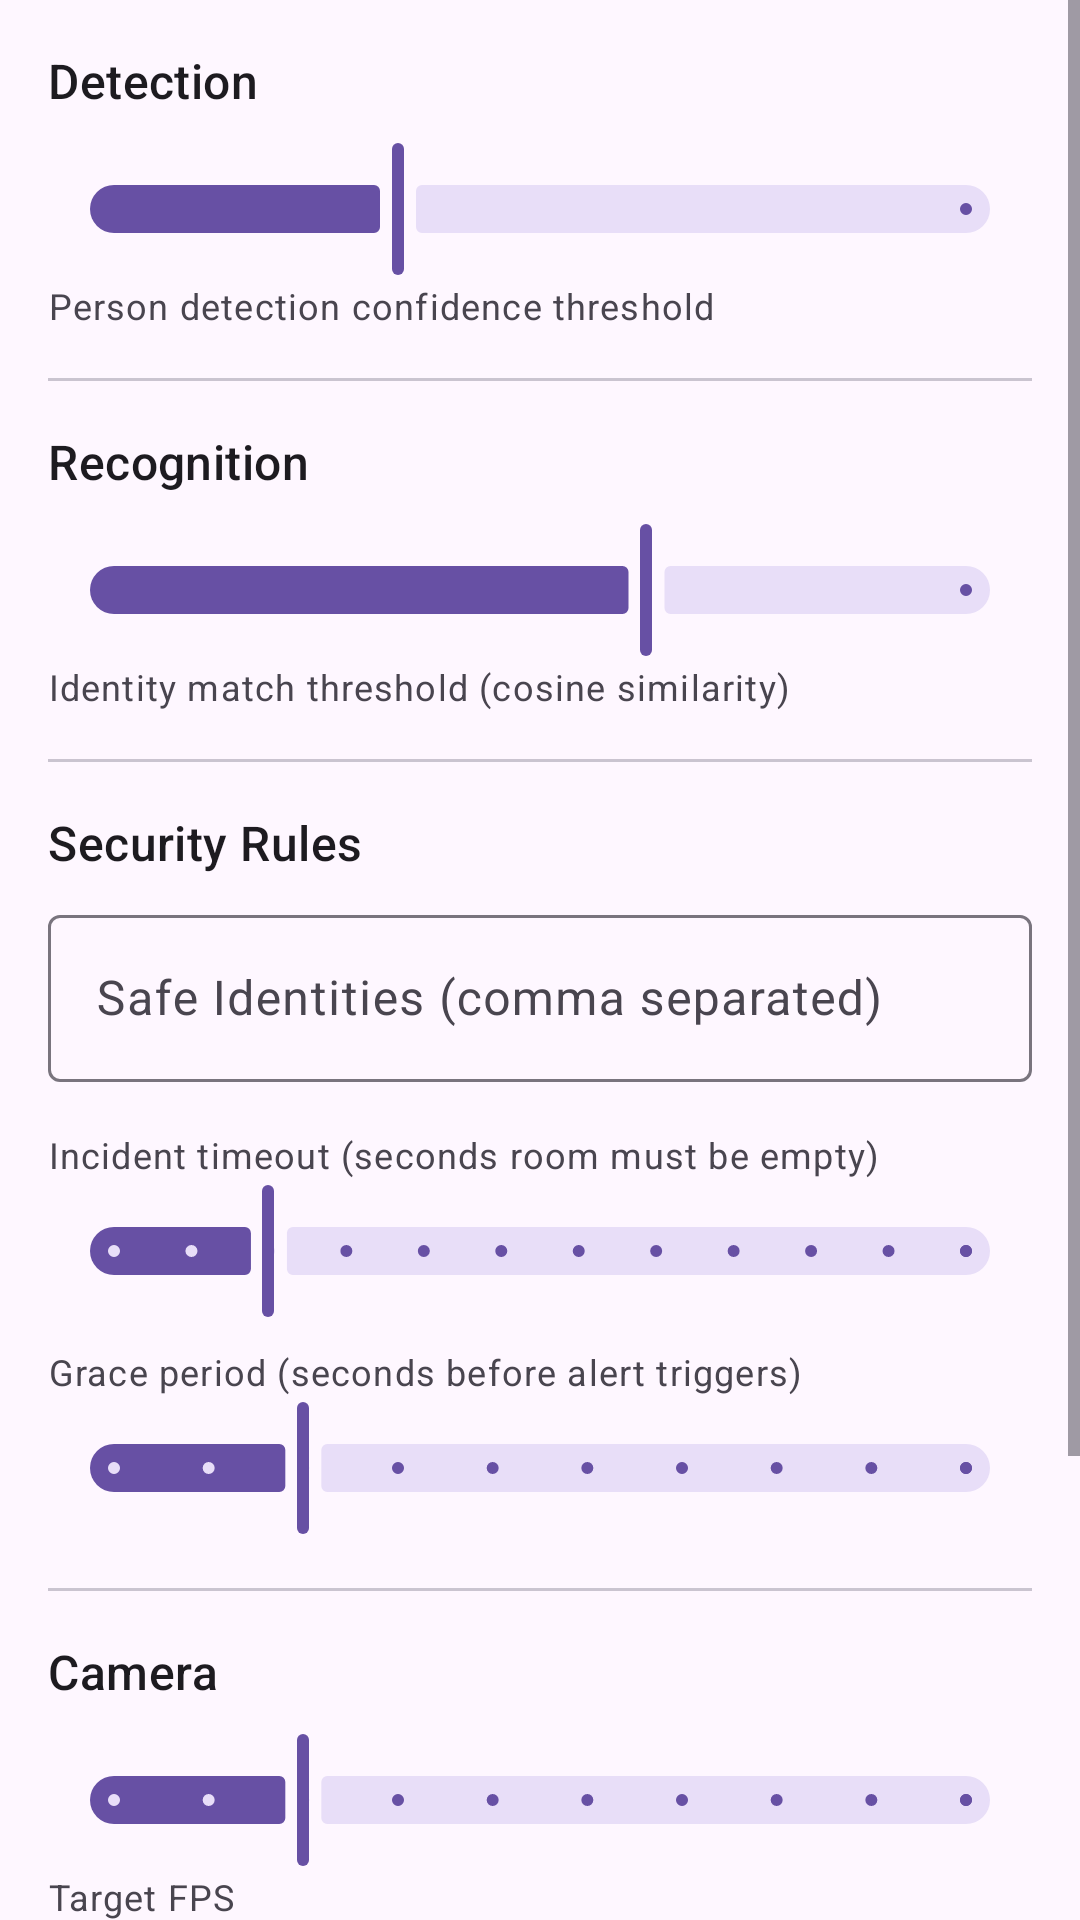

This screen was rendered from an Android layout file. Write that file and the resources it references.
<!-- AndroidManifest.xml: application theme Theme.SecurityCamera -->
<!-- res/layout/fragment_settings.xml -->
<?xml version="1.0" encoding="utf-8"?>
<ScrollView xmlns:android="http://schemas.android.com/apk/res/android"
    xmlns:tools="http://schemas.android.com/tools"
    android:layout_width="match_parent"
    android:layout_height="match_parent">

    <LinearLayout
        android:layout_width="match_parent"
        android:layout_height="wrap_content"
        android:orientation="vertical"
        android:padding="16dp">

        
        <TextView
            android:layout_width="match_parent"
            android:layout_height="wrap_content"
            android:text="Detection"
            android:textAppearance="?attr/textAppearanceTitleMedium"
            android:paddingBottom="8dp"
            tools:ignore="HardcodedText" />

        <com.google.android.material.slider.Slider
            android:id="@+id/sliderConfidence"
            android:layout_width="match_parent"
            android:layout_height="wrap_content"
            android:value="0.5"
            android:valueFrom="0.3"
            android:valueTo="0.9"/>

        <TextView
            android:layout_width="match_parent"
            android:layout_height="wrap_content"
            android:text="Person detection confidence threshold"
            android:textAppearance="?attr/textAppearanceBodySmall"
            android:textColor="?attr/colorOnSurfaceVariant"
            tools:ignore="HardcodedText" />

        <View
            android:layout_width="match_parent"
            android:layout_height="1dp"
            android:layout_marginTop="16dp"
            android:layout_marginBottom="16dp"
            android:background="?attr/colorOutlineVariant" />

        
        <TextView
            android:layout_width="match_parent"
            android:layout_height="wrap_content"
            android:text="Recognition"
            android:textAppearance="?attr/textAppearanceTitleMedium"
            android:paddingBottom="8dp"
            tools:ignore="HardcodedText" />

        <com.google.android.material.slider.Slider
            android:id="@+id/sliderThreshold"
            android:layout_width="match_parent"
            android:layout_height="wrap_content"
            android:value="0.6"
            android:valueFrom="0.1"
            android:valueTo="0.9"/>

        <TextView
            android:layout_width="match_parent"
            android:layout_height="wrap_content"
            android:text="Identity match threshold (cosine similarity)"
            android:textAppearance="?attr/textAppearanceBodySmall"
            android:textColor="?attr/colorOnSurfaceVariant"
            tools:ignore="HardcodedText" />

        <View
            android:layout_width="match_parent"
            android:layout_height="1dp"
            android:layout_marginTop="16dp"
            android:layout_marginBottom="16dp"
            android:background="?attr/colorOutlineVariant" />

        
        <TextView
            android:layout_width="match_parent"
            android:layout_height="wrap_content"
            android:text="Security Rules"
            android:textAppearance="?attr/textAppearanceTitleMedium"
            android:paddingBottom="8dp"
            tools:ignore="HardcodedText" />

        <com.google.android.material.textfield.TextInputLayout
            android:layout_width="match_parent"
            android:layout_height="wrap_content"
            android:hint="Safe Identities (comma separated)"
            tools:ignore="HardcodedText">

            <com.google.android.material.textfield.TextInputEditText
                android:id="@+id/editSafeIdentities"
                android:layout_width="match_parent"
                android:layout_height="wrap_content"
                android:inputType="textCapWords|textNoSuggestions" />

        </com.google.android.material.textfield.TextInputLayout>

        <TextView
            android:id="@+id/textSafeIdentitiesError"
            android:layout_width="match_parent"
            android:layout_height="wrap_content"
            android:layout_marginTop="4dp"
            android:textColor="?attr/colorError"
            android:textAppearance="?attr/textAppearanceBodySmall"
            android:visibility="gone" />

        <TextView
            android:layout_width="match_parent"
            android:layout_height="wrap_content"
            android:layout_marginTop="16dp"
            android:text="Incident timeout (seconds room must be empty)"
            android:textAppearance="?attr/textAppearanceBodySmall"
            android:textColor="?attr/colorOnSurfaceVariant"
            tools:ignore="HardcodedText" />

        <com.google.android.material.slider.Slider
            android:id="@+id/sliderIncidentTimeout"
            android:layout_width="match_parent"
            android:layout_height="wrap_content"
            android:value="15.0"
            android:valueFrom="5.0"
            android:valueTo="60.0"
            android:stepSize="5.0" />

        <TextView
            android:layout_width="match_parent"
            android:layout_height="wrap_content"
            android:layout_marginTop="8dp"
            android:text="Grace period (seconds before alert triggers)"
            android:textAppearance="?attr/textAppearanceBodySmall"
            android:textColor="?attr/colorOnSurfaceVariant"
            tools:ignore="HardcodedText" />

        <com.google.android.material.slider.Slider
            android:id="@+id/sliderGracePeriod"
            android:layout_width="match_parent"
            android:layout_height="wrap_content"
            android:value="9.0"
            android:valueFrom="3.0"
            android:valueTo="30.0"
            android:stepSize="3.0" />

        <View
            android:layout_width="match_parent"
            android:layout_height="1dp"
            android:layout_marginTop="16dp"
            android:layout_marginBottom="16dp"
            android:background="?attr/colorOutlineVariant" />

        <TextView
            android:id="@+id/textTimingError"
            android:layout_width="match_parent"
            android:layout_height="wrap_content"
            android:layout_marginTop="4dp"
            android:textColor="?attr/colorError"
            android:textAppearance="?attr/textAppearanceBodySmall"
            android:visibility="gone"
            android:text="Warning: Incident timeout must be longer than grace period."
            tools:ignore="HardcodedText" />

        
        <TextView
            android:layout_width="match_parent"
            android:layout_height="wrap_content"
            android:text="Camera"
            android:textAppearance="?attr/textAppearanceTitleMedium"
            android:paddingBottom="8dp"
            tools:ignore="HardcodedText" />

        <com.google.android.material.slider.Slider
            android:id="@+id/sliderTargetFps"
            android:layout_width="match_parent"
            android:layout_height="wrap_content"
            android:value="3.0"
            android:valueFrom="1.0"
            android:valueTo="10.0"
            android:stepSize="1.0" />

        <TextView
            android:layout_width="match_parent"
            android:layout_height="wrap_content"
            android:text="Target FPS"
            android:textAppearance="?attr/textAppearanceBodySmall"
            android:textColor="?attr/colorOnSurfaceVariant"
            tools:ignore="HardcodedText" />

        <com.google.android.material.textfield.TextInputLayout
            android:id="@+id/layoutResolution"
            style="@style/Widget.Material3.TextInputLayout.OutlinedBox.ExposedDropdownMenu"
            android:layout_width="match_parent"
            android:layout_height="wrap_content"
            android:layout_marginTop="16dp"
            android:hint="Resolution"
            tools:ignore="HardcodedText">

            <AutoCompleteTextView
                android:id="@+id/dropdownResolution"
                android:layout_width="match_parent"
                android:layout_height="wrap_content"
                android:inputType="none"
                android:entries="@array/resolution_options"
                tools:ignore="LabelFor" />

        </com.google.android.material.textfield.TextInputLayout>

        <View
            android:layout_width="match_parent"
            android:layout_height="1dp"
            android:layout_marginTop="16dp"
            android:layout_marginBottom="16dp"
            android:background="?attr/colorOutlineVariant" />

        
        <TextView
            android:layout_width="match_parent"
            android:layout_height="wrap_content"
            android:text="Notifications"
            android:textAppearance="?attr/textAppearanceTitleMedium"
            android:paddingBottom="8dp"
            tools:ignore="HardcodedText" />

        <com.google.android.material.materialswitch.MaterialSwitch
            android:id="@+id/switchTelegramAlerts"
            android:layout_width="match_parent"
            android:layout_height="wrap_content"
            android:text="Send Telegram alerts"
            tools:ignore="HardcodedText" />

        
        <LinearLayout
            android:id="@+id/layoutTelegramConfig"
            android:layout_width="match_parent"
            android:layout_height="wrap_content"
            android:orientation="vertical"
            android:layout_marginTop="8dp"
            android:visibility="gone">

            <com.google.android.material.textfield.TextInputLayout
                android:layout_width="match_parent"
                android:layout_height="wrap_content"
                android:hint="Telegram Bot Token"
                tools:ignore="HardcodedText">

                <com.google.android.material.textfield.TextInputEditText
                    android:id="@+id/editTelegramToken"
                    android:layout_width="match_parent"
                    android:layout_height="wrap_content"
                    android:inputType="textVisiblePassword" />

            </com.google.android.material.textfield.TextInputLayout>

            <com.google.android.material.textfield.TextInputLayout
                android:layout_width="match_parent"
                android:layout_height="wrap_content"
                android:layout_marginTop="8dp"
                android:hint="Telegram Chat ID"
                tools:ignore="HardcodedText">

                <com.google.android.material.textfield.TextInputEditText
                    android:id="@+id/editTelegramChatId"
                    android:layout_width="match_parent"
                    android:layout_height="wrap_content"
                    android:inputType="textVisiblePassword" />

            </com.google.android.material.textfield.TextInputLayout>

        </LinearLayout>

    </LinearLayout>
</ScrollView>
<!-- resources referenced by this layout -->
<resources>
  <string-array name="resolution_options">
          <item>480p</item>
          <item>720p</item>
          <item>1080p</item>
      </string-array>
  <style name="Theme.SecurityCamera" parent="Base.Theme.SecurityCamera" />
  <style name="Base.Theme.SecurityCamera" parent="Theme.Material3.DayNight.NoActionBar">
          
          
      </style>
</resources>
